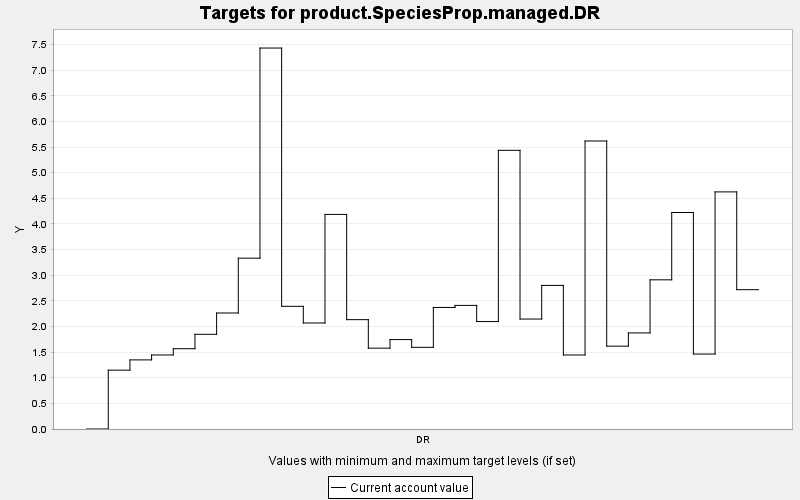

Data behind this chart, as committed beside it:
TARGET, PERIOD, YEAR, PERIODWIDTH, MINIMUM, MAXIMUM, MINWEIGHT, MAXWEIGHT, CURRENT, SUMMARY
product.SpeciesProp.managed.DR, 0, 0, 10.0, 0.0, 10000, 1.0, 1.0, 0.0, 0.0
product.SpeciesProp.managed.DR, 1, 10, 10.0, 0.0, 10000, 1.0, 1.0, 1.148, 0.0
product.SpeciesProp.managed.DR, 2, 20, 10.0, 0.0, 10000, 1.0, 1.0, 1.348, 0.0
product.SpeciesProp.managed.DR, 3, 30, 10.0, 0.0, 10000, 1.0, 1.0, 1.444, 0.0
product.SpeciesProp.managed.DR, 4, 40, 10.0, 0.0, 10000, 1.0, 1.0, 1.566, 0.0
product.SpeciesProp.managed.DR, 5, 50, 10.0, 0.0, 10000, 1.0, 1.0, 1.847, 0.0
product.SpeciesProp.managed.DR, 6, 60, 10.0, 0.0, 10000, 1.0, 1.0, 2.263, 0.0
product.SpeciesProp.managed.DR, 7, 70, 10.0, 0.0, 10000, 1.0, 1.0, 3.332, 0.0
product.SpeciesProp.managed.DR, 8, 80, 10.0, 0.0, 10000, 1.0, 1.0, 7.431, 0.0
product.SpeciesProp.managed.DR, 9, 90, 10.0, 0.0, 10000, 1.0, 1.0, 2.393, 0.0
product.SpeciesProp.managed.DR, 10, 100, 10.0, 0.0, 10000, 1.0, 1.0, 2.068, 0.0
product.SpeciesProp.managed.DR, 11, 110, 10.0, 0.0, 10000, 1.0, 1.0, 4.186, 0.0
product.SpeciesProp.managed.DR, 12, 120, 10.0, 0.0, 10000, 1.0, 1.0, 2.133, 0.0
product.SpeciesProp.managed.DR, 13, 130, 10.0, 0.0, 10000, 1.0, 1.0, 1.577, 0.0
product.SpeciesProp.managed.DR, 14, 140, 10.0, 0.0, 10000, 1.0, 1.0, 1.744, 0.0
product.SpeciesProp.managed.DR, 15, 150, 10.0, 0.0, 10000, 1.0, 1.0, 1.593, 0.0
product.SpeciesProp.managed.DR, 16, 160, 10.0, 0.0, 10000, 1.0, 1.0, 2.371, 0.0
product.SpeciesProp.managed.DR, 17, 170, 10.0, 0.0, 10000, 1.0, 1.0, 2.411, 0.0
product.SpeciesProp.managed.DR, 18, 180, 10.0, 0.0, 10000, 1.0, 1.0, 2.096, 0.0
product.SpeciesProp.managed.DR, 19, 190, 10.0, 0.0, 10000, 1.0, 1.0, 5.436, 0.0
product.SpeciesProp.managed.DR, 20, 200, 10.0, 0.0, 10000, 1.0, 1.0, 2.145, 0.0
product.SpeciesProp.managed.DR, 21, 210, 10.0, 0.0, 10000, 1.0, 1.0, 2.801, 0.0
product.SpeciesProp.managed.DR, 22, 220, 10.0, 0.0, 10000, 1.0, 1.0, 1.444, 0.0
product.SpeciesProp.managed.DR, 23, 230, 10.0, 0.0, 10000, 1.0, 1.0, 5.618, 0.0
product.SpeciesProp.managed.DR, 24, 240, 10.0, 0.0, 10000, 1.0, 1.0, 1.616, 0.0
product.SpeciesProp.managed.DR, 25, 250, 10.0, 0.0, 10000, 1.0, 1.0, 1.874, 0.0
product.SpeciesProp.managed.DR, 26, 260, 10.0, 0.0, 10000, 1.0, 1.0, 2.91, 0.0
product.SpeciesProp.managed.DR, 27, 270, 10.0, 0.0, 10000, 1.0, 1.0, 4.223, 0.0
product.SpeciesProp.managed.DR, 28, 280, 10.0, 0.0, 10000, 1.0, 1.0, 1.462, 0.0
product.SpeciesProp.managed.DR, 29, 290, 10.0, 0.0, 10000, 1.0, 1.0, 4.625, 0.0
product.SpeciesProp.managed.DR, 30, 300, 10.0, 0.0, 10000, 1.0, 1.0, 2.718, 0.0
